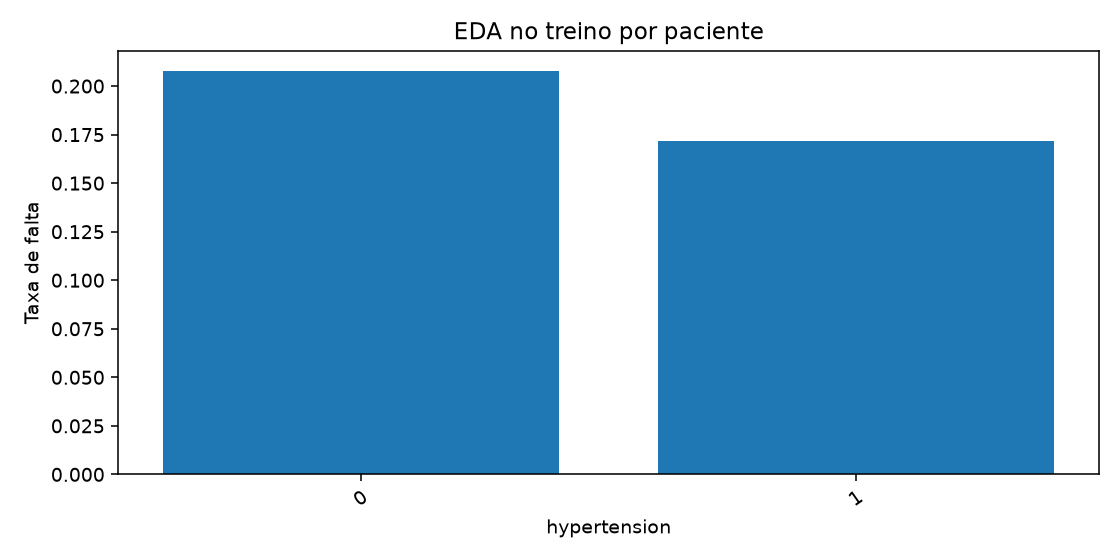

The table this chart was drawn from, first rows:
hypertension, appointments, no_shows, rate
0, 70193, 14582, 0.2077
1, 17527, 3012, 0.1718
